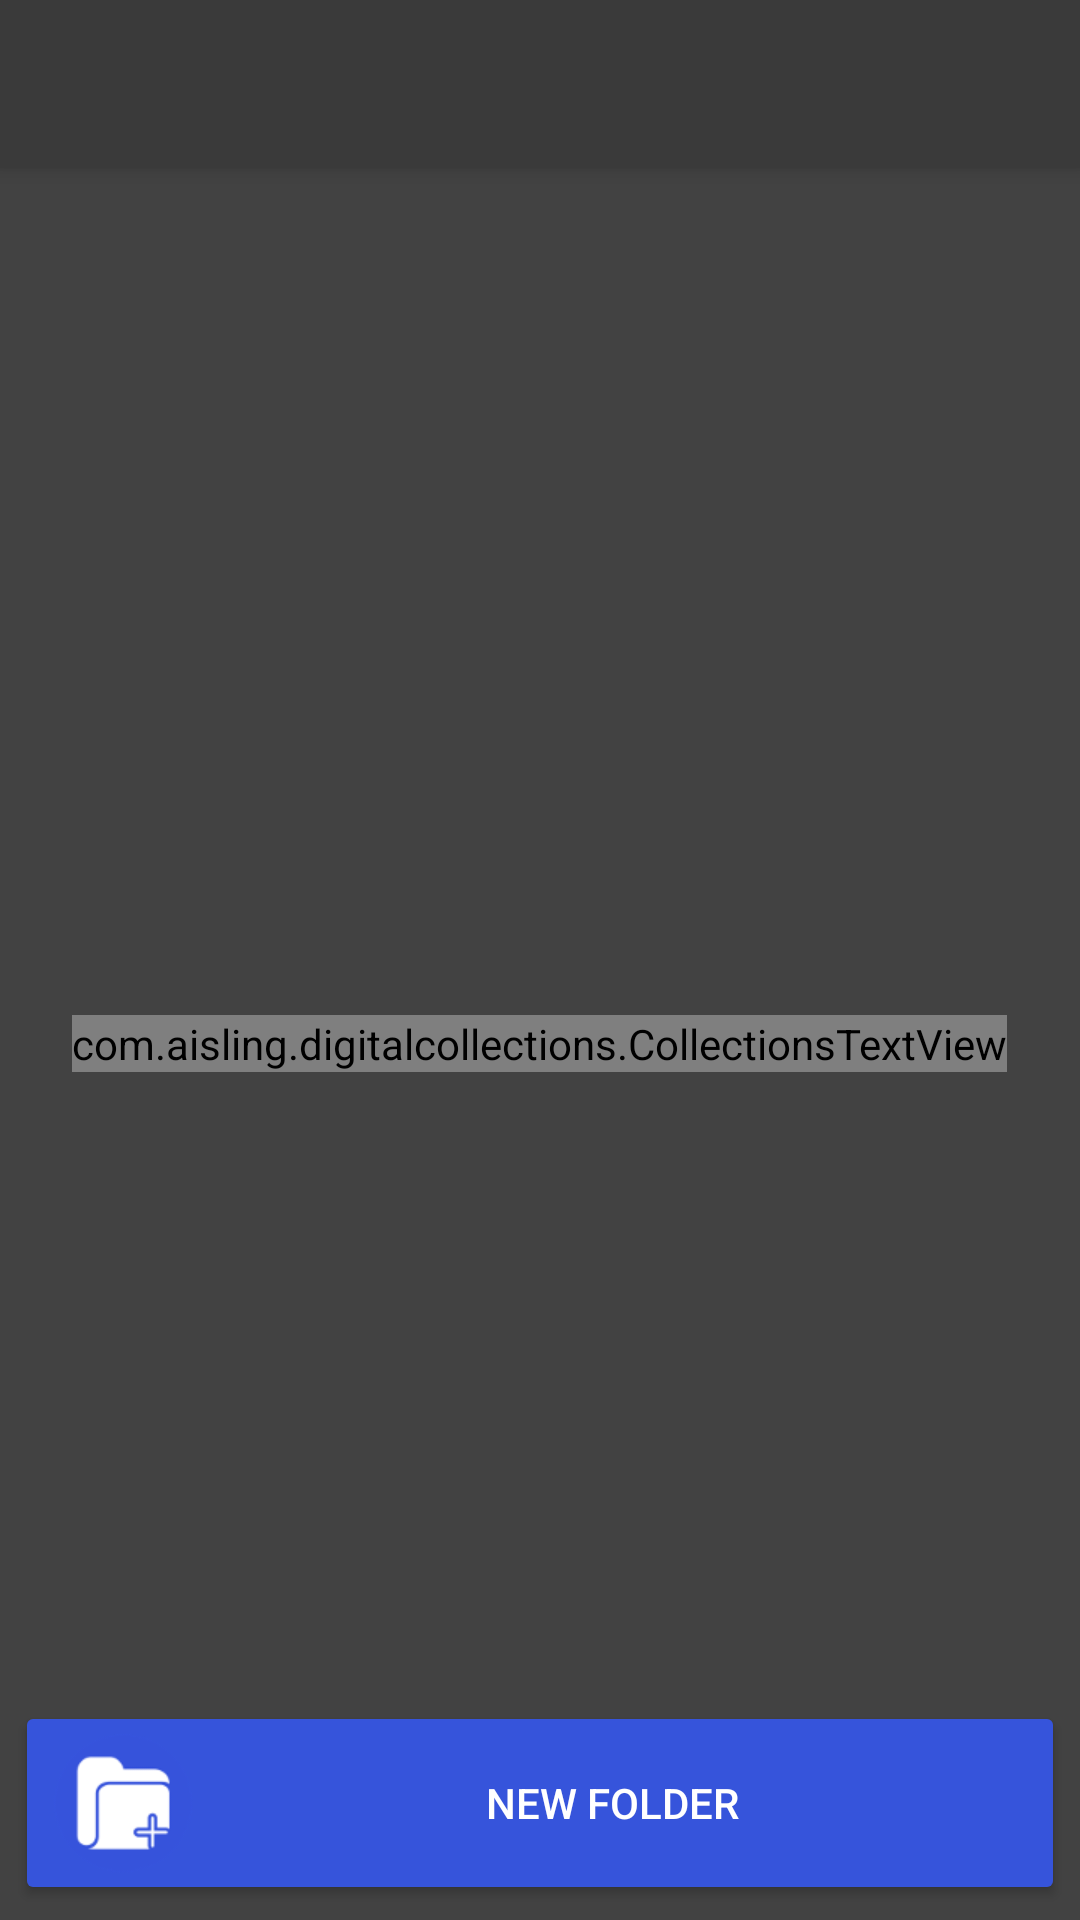

Layout XML and referenced resources for this Android screen:
<!-- AndroidManifest.xml: activity theme AppTheme.NoActionBar -->
<!-- res/layout/activity_folders.xml -->
<?xml version="1.0" encoding="utf-8"?>
<android.support.design.widget.CoordinatorLayout
    xmlns:android="http://schemas.android.com/apk/res/android"
    xmlns:app="http://schemas.android.com/apk/res-auto"
    xmlns:tools="http://schemas.android.com/tools" android:layout_width="match_parent"
    android:layout_height="match_parent" android:fitsSystemWindows="true"
    android:background="@color/colorPrimary"
    tools:context="com.aisling.digitalcollections.FoldersActivity">

    <android.support.design.widget.AppBarLayout android:layout_height="wrap_content"
        android:layout_width="match_parent" android:theme="@style/AppTheme.AppBarOverlay">

        <android.support.v7.widget.Toolbar android:id="@+id/toolbar"
            android:layout_width="match_parent" android:layout_height="?attr/actionBarSize"
            android:background="?attr/colorPrimaryDark" app:popupTheme="@style/AppTheme.PopupOverlay" />

    </android.support.design.widget.AppBarLayout>

    <include layout="@layout/content_folders" />

</android.support.design.widget.CoordinatorLayout>
<!-- res/layout/content_folders.xml (included above) -->
<?xml version="1.0" encoding="utf-8"?>
<RelativeLayout xmlns:android="http://schemas.android.com/apk/res/android"
    xmlns:tools="http://schemas.android.com/tools"
    xmlns:app="http://schemas.android.com/apk/res-auto" android:layout_width="match_parent"
    android:layout_height="match_parent" android:paddingLeft="@dimen/activity_horizontal_margin"
    android:paddingRight="@dimen/activity_horizontal_margin"
    android:paddingTop="@dimen/activity_vertical_margin"
    android:paddingBottom="@dimen/activity_vertical_margin"
    app:layout_behavior="@string/appbar_scrolling_view_behavior"
    tools:showIn="@layout/activity_bookmarks"
    android:background="@color/colorPrimary"
    tools:context="com.aisling.digitalcollections.FoldersActivity">

    <GridView
        android:background="@color/colorPrimary"
        android:layout_width="fill_parent"
        android:layout_height="fill_parent"
        android:id="@+id/foldersGridView"
        android:layout_alignParentTop="true"
        android:layout_alignParentLeft="true"
        android:layout_alignParentStart="true"
        android:numColumns="2"
        android:verticalSpacing="0dp"
        android:horizontalSpacing="0dp"
        android:paddingBottom="60dp" />

    <ProgressBar
        style="?android:attr/progressBarStyle"
        android:layout_width="wrap_content"
        android:layout_height="wrap_content"
        android:id="@+id/foldersProgressBar"
        android:layout_centerVertical="true"
        android:layout_centerHorizontal="true" />

    <com.aisling.digitalcollections.CollectionsTextView
        android:id="@+id/suggestedTextView"
        android:layout_width="wrap_content"
        android:layout_height="wrap_content"
        android:text="@string/no_folders"
        android:textColor="@android:color/white"
        android:layout_centerVertical="true"
        android:layout_centerHorizontal="true" />

    <Button
        android:id="@+id/newFolderButton"
        style="@style/Widget.AppCompat.Button.Colored"
        android:theme="@style/Colored.Buttons"
        android:textColor="@android:color/white"
        android:layout_width="match_parent"
        android:layout_height="wrap_content"
        android:drawableLeft="@drawable/folderaddbutton"
        android:text="@string/dialog_add_folder"
        android:layout_alignParentBottom="true"
        android:layout_alignParentRight="true" />

</RelativeLayout>
<!-- res/layout/activity_bookmarks.xml (included above) -->
<?xml version="1.0" encoding="utf-8"?>

<android.support.design.widget.CoordinatorLayout
    xmlns:android="http://schemas.android.com/apk/res/android"
    xmlns:app="http://schemas.android.com/apk/res-auto"
    xmlns:tools="http://schemas.android.com/tools" android:layout_width="match_parent"
    android:layout_height="match_parent" android:fitsSystemWindows="true"
    tools:context="com.aisling.digitalcollections.BookmarksActivity">

    <android.support.design.widget.AppBarLayout android:layout_height="wrap_content"
        android:layout_width="match_parent" android:theme="@style/AppTheme.AppBarOverlay">

        <android.support.v7.widget.Toolbar android:id="@+id/toolbar"
            android:layout_width="match_parent" android:layout_height="?attr/actionBarSize"
            android:background="?attr/colorPrimary" app:popupTheme="@style/AppTheme.PopupOverlay" />

    </android.support.design.widget.AppBarLayout>

    <include layout="@layout/content_bookmarks" />

</android.support.design.widget.CoordinatorLayout>
<!-- res/layout/content_bookmarks.xml (included above) -->
<?xml version="1.0" encoding="utf-8"?>

<RelativeLayout xmlns:android="http://schemas.android.com/apk/res/android"
    xmlns:tools="http://schemas.android.com/tools"
    xmlns:app="http://schemas.android.com/apk/res-auto" android:layout_width="match_parent"
    android:layout_height="match_parent" android:paddingLeft="@dimen/activity_horizontal_margin"
    android:paddingRight="@dimen/activity_horizontal_margin"
    android:paddingTop="@dimen/activity_vertical_margin"
    android:paddingBottom="@dimen/activity_vertical_margin"
    app:layout_behavior="@string/appbar_scrolling_view_behavior"
    tools:showIn="@layout/activity_bookmarks"
    tools:context="com.aisling.digitalcollections.BookmarksActivity">

    <ListView
        android:layout_width="wrap_content"
        android:layout_height="wrap_content"
        android:id="@+id/bookmarksListView"
        android:layout_alignParentTop="true"
        android:layout_alignParentLeft="true"
        android:layout_alignParentStart="true" />

    <ProgressBar
        style="?android:attr/progressBarStyle"
        android:layout_width="wrap_content"
        android:layout_height="wrap_content"
        android:id="@+id/bookmarkProgressBar"
        android:layout_centerVertical="true"
        android:layout_centerHorizontal="true" />
</RelativeLayout>
<!-- resources referenced by this layout -->
<resources>
  <color name="colorPrimary">#424242</color>
  <dimen name="activity_horizontal_margin">5dp</dimen>
  <dimen name="activity_vertical_margin">5dp</dimen>
  <!-- drawable folderaddbutton: png bitmap (drawable, 39664 bytes) -->
  <string name="dialog_add_folder">New Folder</string>
  <string name="no_folders">You currently have no folders! To get started, search the collections and save some documents!</string>
  <style name="AppTheme.AppBarOverlay" parent="ThemeOverlay.AppCompat.Dark.ActionBar" />
  <style name="AppTheme.PopupOverlay" parent="ThemeOverlay.AppCompat.Light" />
  <style name="Colored.Buttons" parent="ThemeOverlay.AppCompat">
          <item name="colorAccent">@color/colorAccent</item>
      </style>
  <style name="AppTheme.NoActionBar">
          <item name="windowActionBar">false</item>
          <item name="windowNoTitle">true</item>
      </style>
  <color name="colorAccent">#3654db</color>
</resources>
